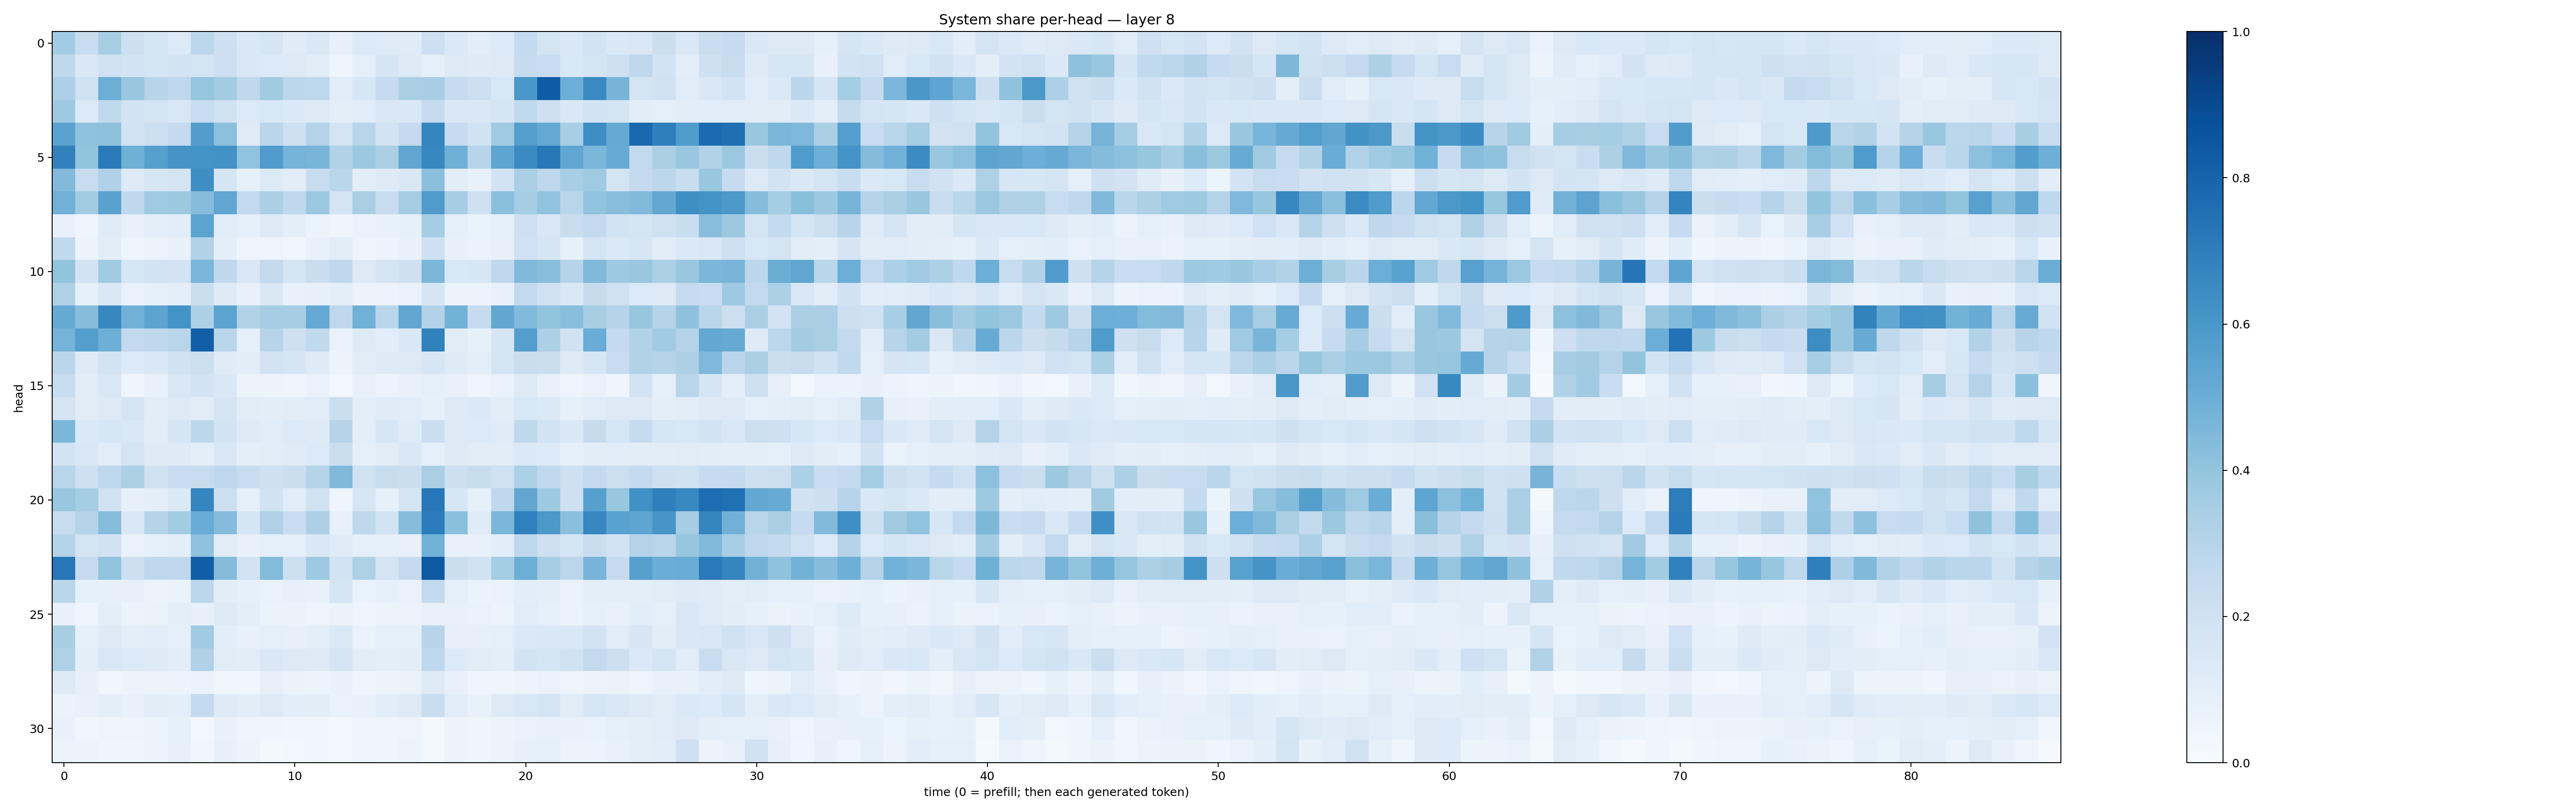

The file beside this chart, header and first rows:
0.3574577, 0.24077553, 0.34286433, 0.21372744, 0.17558928, 0.13551842, 0.28105143, 0.2115114, 0.1421911, 0.16715562, 0.11931813, 0.14767358, 0.078787744, 0.13621041, 0.11734646, 0.11918849, 0.21192345, 0.1392439, 0.10242538, 0.13531323, 0.25733584, 0.17526373, 0.14429325, 0.17979936
0.2713, 0.1478, 0.2016, 0.1821, 0.1656, 0.1828, 0.1774, 0.2125, 0.1489, 0.1356, 0.128, 0.1096, 0.04573, 0.09103, 0.1658, 0.1264, 0.08802, 0.1326, 0.1229, 0.1299, 0.2457, 0.2353, 0.1529, 0.1721
0.3255, 0.1961, 0.4968, 0.3873, 0.2949, 0.2743, 0.3957, 0.3575, 0.2709, 0.3601, 0.2795, 0.2771, 0.1149, 0.1574, 0.249, 0.3364, 0.3472, 0.2476, 0.2124, 0.1557, 0.6016, 0.8283, 0.4982, 0.6544
0.3719, 0.1337, 0.2656, 0.1857, 0.1738, 0.1503, 0.241, 0.1965, 0.1339, 0.1532, 0.1375, 0.1325, 0.1011, 0.1143, 0.1504, 0.1408, 0.2489, 0.1412, 0.1408, 0.1662, 0.262, 0.208, 0.1447, 0.184
0.547, 0.4093, 0.4135, 0.1869, 0.2163, 0.2525, 0.5742, 0.4156, 0.1197, 0.2835, 0.2043, 0.3064, 0.1749, 0.2921, 0.18, 0.2517, 0.6709, 0.2496, 0.1882, 0.3699, 0.5669, 0.5226, 0.3459, 0.6381
0.6862, 0.4005, 0.7073, 0.4897, 0.5597, 0.6101, 0.6188, 0.6223, 0.4029, 0.5783, 0.4736, 0.4655, 0.3145, 0.378, 0.3338, 0.5333, 0.6674, 0.4894, 0.2946, 0.5372, 0.6506, 0.7211, 0.5343, 0.4604
0.4419, 0.24, 0.3167, 0.1224, 0.1638, 0.1742, 0.6367, 0.169, 0.08407, 0.1359, 0.1017, 0.2407, 0.2879, 0.1034, 0.1221, 0.141, 0.4182, 0.1021, 0.07403, 0.181, 0.3371, 0.2734, 0.3441, 0.3677
0.4815, 0.3589, 0.5532, 0.269, 0.3674, 0.3759, 0.4309, 0.5342, 0.2579, 0.3356, 0.272, 0.3807, 0.1786, 0.3368, 0.2363, 0.3536, 0.5795, 0.3494, 0.2046, 0.4203, 0.3523, 0.4059, 0.2893, 0.4062
0.07192, 0.04327, 0.1203, 0.07548, 0.1013, 0.1057, 0.544, 0.114, 0.09283, 0.126, 0.09571, 0.0604, 0.04534, 0.0671, 0.07464, 0.08243, 0.3545, 0.09234, 0.06438, 0.08553, 0.2063, 0.1494, 0.2301, 0.2607
0.2643, 0.05891, 0.1104, 0.04901, 0.06031, 0.07361, 0.3152, 0.09495, 0.0497, 0.0495, 0.03602, 0.07034, 0.1123, 0.04853, 0.05801, 0.0757, 0.209, 0.08155, 0.06519, 0.08164, 0.2028, 0.1653, 0.08282, 0.174
0.4003, 0.1824, 0.3653, 0.1594, 0.1803, 0.1871, 0.4644, 0.2673, 0.1507, 0.2597, 0.1751, 0.2267, 0.2663, 0.1257, 0.1765, 0.2035, 0.4608, 0.1557, 0.1631, 0.2677, 0.4454, 0.4263, 0.3015, 0.4483
0.3239, 0.08488, 0.1453, 0.07004, 0.08965, 0.09507, 0.2255, 0.1235, 0.07228, 0.1422, 0.07564, 0.08025, 0.09674, 0.0558, 0.0585, 0.06859, 0.1643, 0.06014, 0.05283, 0.07169, 0.2614, 0.2013, 0.1418, 0.2443
0.5158, 0.4305, 0.6622, 0.4826, 0.5406, 0.6172, 0.3306, 0.5466, 0.3142, 0.3511, 0.348, 0.5198, 0.2763, 0.4857, 0.2888, 0.5338, 0.3111, 0.4796, 0.2449, 0.5295, 0.4429, 0.3995, 0.4293, 0.3425
0.4743, 0.5666, 0.4955, 0.2585, 0.2707, 0.2903, 0.8179, 0.2903, 0.09302, 0.2957, 0.2086, 0.2647, 0.06876, 0.1292, 0.1073, 0.1448, 0.685, 0.113, 0.08553, 0.1701, 0.5668, 0.3285, 0.1943, 0.5067
0.2838, 0.1234, 0.1835, 0.134, 0.1467, 0.1875, 0.2165, 0.1179, 0.1053, 0.18, 0.1657, 0.1217, 0.05685, 0.1096, 0.1268, 0.132, 0.163, 0.1232, 0.09436, 0.1725, 0.227, 0.223, 0.1251, 0.1603
0.2415, 0.1124, 0.1506, 0.04207, 0.07578, 0.1519, 0.1817, 0.1411, 0.05188, 0.05929, 0.04868, 0.06717, 0.0282, 0.07364, 0.05188, 0.07367, 0.09352, 0.07121, 0.04211, 0.06791, 0.1297, 0.07318, 0.04926, 0.06771
0.1794, 0.1107, 0.1279, 0.1797, 0.113, 0.1281, 0.1098, 0.1793, 0.1129, 0.1026, 0.1123, 0.1154, 0.2208, 0.1003, 0.1191, 0.1153, 0.08487, 0.1312, 0.1376, 0.1032, 0.156, 0.1401, 0.08363, 0.1162
0.4584, 0.1377, 0.164, 0.143, 0.1111, 0.1662, 0.2792, 0.1828, 0.1278, 0.114, 0.1361, 0.1223, 0.2996, 0.095, 0.1616, 0.1191, 0.2258, 0.129, 0.1333, 0.1182, 0.2697, 0.1857, 0.1423, 0.2454
0.1818, 0.1461, 0.1152, 0.1763, 0.1241, 0.1224, 0.09855, 0.1529, 0.09474, 0.1124, 0.1175, 0.133, 0.2207, 0.09291, 0.1121, 0.1461, 0.08897, 0.1315, 0.1128, 0.1129, 0.1382, 0.1349, 0.08707, 0.1026
0.2927, 0.2073, 0.2755, 0.3293, 0.1992, 0.2291, 0.2359, 0.2741, 0.2365, 0.2105, 0.2244, 0.3022, 0.4468, 0.1972, 0.2396, 0.2242, 0.3382, 0.2137, 0.2381, 0.2011, 0.331, 0.2644, 0.206, 0.2592
0.3882, 0.3519, 0.1986, 0.07897, 0.09879, 0.1381, 0.6704, 0.2174, 0.09287, 0.1878, 0.117, 0.1958, 0.04154, 0.1569, 0.0841, 0.1773, 0.7255, 0.1601, 0.08334, 0.2733, 0.5342, 0.3717, 0.2103, 0.5615
0.2402, 0.3013, 0.431, 0.1436, 0.2984, 0.3575, 0.5072, 0.4344, 0.1661, 0.3192, 0.2323, 0.3255, 0.07226, 0.2718, 0.1862, 0.4299, 0.7036, 0.4195, 0.1197, 0.4575, 0.6912, 0.5969, 0.4207, 0.6659
0.3049, 0.1728, 0.1933, 0.06961, 0.08224, 0.09463, 0.408, 0.1105, 0.07193, 0.09227, 0.08695, 0.142, 0.1199, 0.09092, 0.08558, 0.07499, 0.4848, 0.07367, 0.07756, 0.1071, 0.2704, 0.2042, 0.1714, 0.2325
0.7248, 0.2498, 0.4051, 0.2123, 0.2727, 0.2664, 0.8232, 0.436, 0.1827, 0.4383, 0.2166, 0.3737, 0.1874, 0.3219, 0.1726, 0.2536, 0.84, 0.2257, 0.1924, 0.3546, 0.4983, 0.3508, 0.2788, 0.4691
0.2869, 0.08347, 0.08104, 0.07854, 0.05718, 0.0657, 0.2796, 0.1028, 0.0887, 0.06952, 0.07888, 0.07588, 0.1653, 0.0681, 0.09082, 0.06976, 0.2581, 0.09134, 0.06593, 0.06962, 0.1094, 0.09507, 0.0693, 0.1007
0.07054, 0.04099, 0.09429, 0.05666, 0.06599, 0.09399, 0.07994, 0.1284, 0.09541, 0.06557, 0.06283, 0.04894, 0.06511, 0.04654, 0.06218, 0.05635, 0.0734, 0.07244, 0.06742, 0.05449, 0.1143, 0.08886, 0.06799, 0.09319
0.3423, 0.08425, 0.1319, 0.1004, 0.1159, 0.08738, 0.3664, 0.1067, 0.07607, 0.08842, 0.08148, 0.09922, 0.1387, 0.06328, 0.08778, 0.09228, 0.2968, 0.08089, 0.07836, 0.09067, 0.1403, 0.1472, 0.1445, 0.1799
0.3205, 0.09844, 0.1505, 0.1364, 0.1229, 0.1028, 0.3187, 0.11, 0.1029, 0.1483, 0.131, 0.1216, 0.1753, 0.1116, 0.0995, 0.1022, 0.2736, 0.1338, 0.1102, 0.1014, 0.1816, 0.1644, 0.1902, 0.2585
0.1286, 0.08106, 0.03885, 0.05338, 0.05721, 0.05682, 0.06819, 0.03548, 0.03745, 0.07992, 0.06291, 0.05395, 0.07374, 0.04686, 0.05222, 0.0643, 0.1234, 0.07475, 0.0404, 0.04218, 0.06197, 0.06933, 0.04838, 0.05627
0.06309, 0.07512, 0.09448, 0.07538, 0.113, 0.09815, 0.2557, 0.1221, 0.103, 0.128, 0.1082, 0.1055, 0.06867, 0.07733, 0.1135, 0.1324, 0.2308, 0.1143, 0.07261, 0.1309, 0.1511, 0.1736, 0.1104, 0.1598
0.07416, 0.03596, 0.04933, 0.04714, 0.0615, 0.08356, 0.03102, 0.07595, 0.04637, 0.03956, 0.03379, 0.03191, 0.02981, 0.04977, 0.04376, 0.04949, 0.02239, 0.05735, 0.04603, 0.05209, 0.06949, 0.07797, 0.07074, 0.06725
0.06241, 0.05449, 0.04474, 0.0465, 0.06167, 0.08108, 0.03385, 0.07931, 0.05232, 0.02142, 0.02961, 0.03513, 0.03034, 0.0497, 0.04586, 0.06087, 0.0197, 0.0582, 0.04612, 0.05394, 0.07852, 0.09068, 0.06058, 0.06151
